The GitHub repository sujankunku/AI_INTERNSHIP_VIT_2023 contains a labelled image folder "data" with 2 categories: crack, non-crack. Examples follow, each with its label.

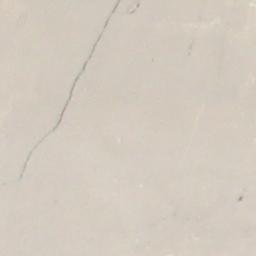
Label: crack

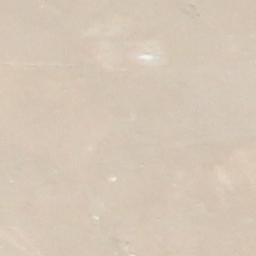
Label: non-crack

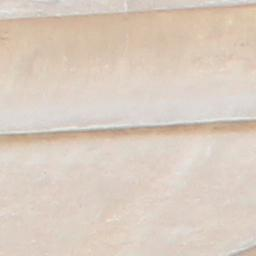
Label: non-crack

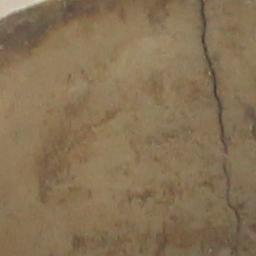
Label: crack

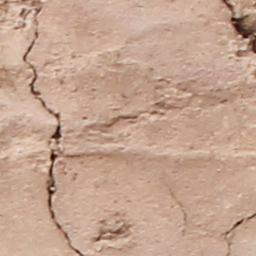
Label: crack

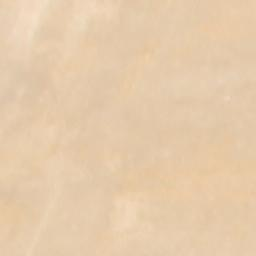
Label: non-crack
